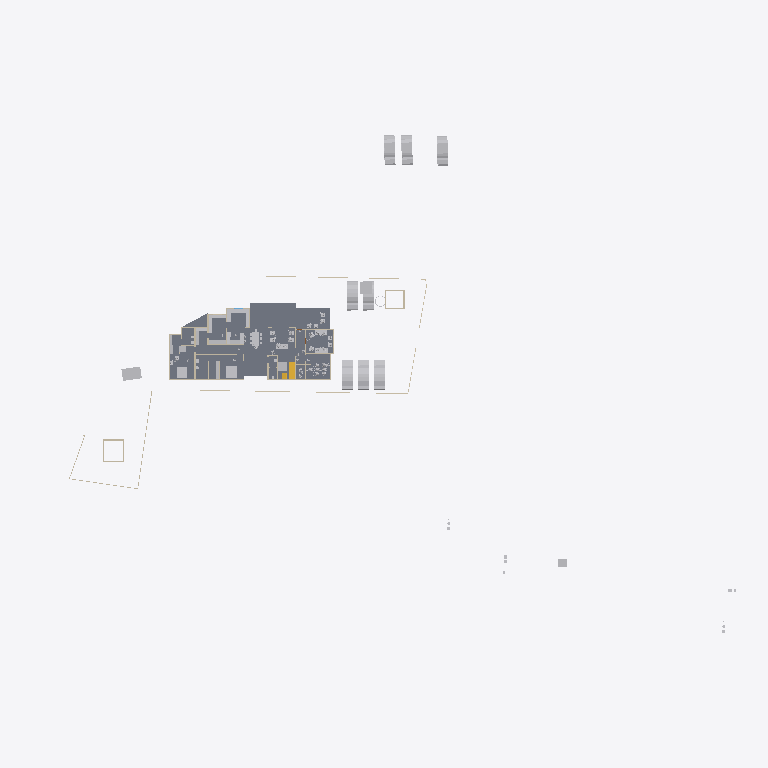
Plan cut of the same IFC building model at storey 'GF' (level 0.45 m, cut at 1.85 m), seen from above with north up, elements coloured by IFC class: 29 other elements (light grey), 18 walls (beige), 4 slabs (grey), 2 stair flights (yellow). Cut surfaces are drawn darker.
Extent 123.3 m × 86.4 m × 15.3 m (x, y, z). Storeys (6): Road Level at 0.00 m; Concept at 0.00 m; Existing at 0.00 m; Roof at 0.00 m; GF at 0.45 m; FF at 3.45 m. Elements (301): 90 IfcWall, 68 IfcBuildingElementProxy, 58 IfcFurniture, 28 IfcSanitaryTerminal, 25 IfcDoor, 8 IfcVehicle, 6 IfcRoof, 6 IfcSlab, 3 IfcStairFlight, 2 IfcGeographicElement, 2 IfcRailing, 2 IfcTransportElement.

HEADER;
FILE_DESCRIPTION(('ViewDefinition[DesignTransferView]'),'2;1');
FILE_NAME('Jailani.ifc','2025-12-08T13:09:56+05:30',(''),(''),'IfcOpenShell 0.8.4','Bonsai 0.8.4','Nobody');
FILE_SCHEMA(('IFC4X3'));
ENDSEC;
DATA;
#1=IFCPROJECT('1rEyq$MlvDVO9q4X_6O_vh',$,'My Project',$,$,$,$,(#14,#26),#9);
#31=IFCSITE('2ymv4STDrDCBgdvlSnG91s',$,'My Site',$,$,#54,$,$,$,$,$,$,$,$);
#37=IFCBUILDING('0WCwdFWaT3fvN6dYFJV0G3',$,'My Building',$,$,#60,$,$,$,$,$,$);
#43=IFCBUILDINGSTOREY('3glIUxBxj019WI9WL2_LBp',$,'Road Level',$,$,#66,$,$,$,$);
#2091=IFCBUILDINGSTOREY('0gksAyAJzF1eVdNHxF82jx',$,'GF',$,$,#2111,$,$,$,$);
#9684=IFCBUILDINGSTOREY('0GW8AoQ6z9OfFkHNDnUrmB',$,'FF',$,$,#79158,$,$,$,$);
#36449=IFCBUILDINGSTOREY('08MXqDc890wx$ikiXcsfjl',$,'Concept',$,$,#36465,$,$,$,$);
#37612=IFCBUILDINGSTOREY('3FqJSqHaz8MQtwN4CzJUgT',$,'Existing',$,$,#37627,$,$,$,$);
#39460=IFCBUILDINGSTOREY('2$v9ldK6P2VucsJp$wo$TV',$,'Roof',$,$,#39475,$,$,$,$);
#4726=IFCSLAB('2FiUBYKgX14Ok5pfpzPww9',$,'Slab',$,$,#60906,#4737,$,$);
#100712=IFCSLAB('1DsvWWCbL7cANGjESzliI9',$,'Slab',$,$,#100713,#100733,$,$);
#100672=IFCSLAB('0rsLiG2dbCD8BwexqTqqYU',$,'Slab',$,$,#100711,#100693,$,$);
#41382=IFCVEHICLE('1IZ4nX7e53bPYukwIgWlwk',$,'Vehicle',$,$,#85933,#41395,$,$);
#41410=IFCVEHICLE('0vgVxzNb92ZxtGg52SdjXf',$,'Vehicle',$,$,#85938,#41423,$,$);
#42195=IFCVEHICLE('3MkhLELVLDs8uvUp6MaLNE',$,'Vehicle',$,$,#85948,#42208,$,$);
#40568=IFCVEHICLE('3YADKfQzbBmOkqjeAW8eZC',$,'Vehicle',$,$,#41076,#40581,$,$);
#40601=IFCVEHICLE('2n0InfZ3983xlP1tLNpSFe',$,'Vehicle',$,$,#41081,#40614,$,$);
#40247=IFCVEHICLE('1o80UYAPX4cRrso8iBSkYA',$,'Vehicle',$,$,#41071,#40260,$,$);
#82694=IFCVEHICLE('1WbX0ZaZv1EAj6UxZaEAuW',$,'Vehicle',$,$,#88678,#82707,$,$);
#4239=IFCBUILDINGELEMENTPROXY('3q7lNd2p17oe3AMat8N37d',$,'Toilet 2',$,$,#81645,#4249,$,.COMPLEX.);
#82661=IFCVEHICLE('2O_E7LLoD7$8BBqiYG5hnx',$,'Vehicle',$,$,#88673,#82674,$,$);
#91396=IFCSLAB('3YIUutFS56FOzWxXAWjTlM',$,'Slab',$,$,#92151,#91417,$,$);
#4250=IFCBUILDINGELEMENTPROXY('3toYnKI0v7vRY5ZvUmLVDd',$,'Toilet1',$,$,#81650,#4260,$,.COMPLEX.);
#48553=IFCFURNITURE('2Ze14ZEU9CiBG9_AhI5DIZ',$,'Furniture',$,$,#94242,#48562,$,$);
#55484=IFCFURNITURE('3TkWbzkAX1QAVy26F4DON4',$,'Furniture',$,$,#81665,#55497,$,$);
#55457=IFCFURNITURE('0V6hxvZwXE6hVLVUBmKQZG',$,'Furniture',$,$,#94227,#55466,$,$);
#60594=IFCSTAIRFLIGHT('3K6s0TXK14hg3GYNy0Q3Ew',$,'StairFlight',$,$,#88998,#60602,$,7,6,0.160000000681196,0.150000005960464,.STRAIGHT.);
#80165=IFCTRANSPORTELEMENT('3e3Q4k1592$RuhbEiGY1JY',$,'TransportElement',$,$,#85928,#80195,$,$);
#23555=IFCTRANSPORTELEMENT('10_X8X5DHBYv3U3r1ASSTk',$,'TransportElement',$,$,#35085,#23564,$,$);
#56306=IFCFURNITURE('1_EYla0VL98hdUWu1GNTXR',$,'Furniture',$,$,#100645,#56317,$,$);
#91504=IFCFURNITURE('16bqPFk7X3fwBdom6ECqxL',$,'Furniture',$,$,#100600,#91515,$,$);
#3370=IFCWALL('0xoPJC_XvDxeOzIZpSQWPO',$,'Wall',$,$,#35160,#3381,$,$);
#3433=IFCWALL('2gqgdNokT89Rrmjq1x$gkt',$,'Wall',$,$,#35105,#3444,$,$);
#59578=IFCWALL('18OzynGbzFkxUyJxJqUeri',$,'Wall',$,$,#83470,#59589,$,$);
#2632=IFCWALL('1hiIP0I5r0ZAybbUAFoviW',$,'Wall',$,$,#35120,#2638,$,$);
#74767=IFCWALL('0PfuzQe8PDVgwkyTxt9HLX',$,'Wall',$,$,#91336,#74778,$,$);
#56707=IFCFURNITURE('3vVXXivcj3cuUgfA$Fo3Wy',$,'Furniture',$,$,#100570,#56718,$,$);
#95916=IFCFURNITURE('1FlrXWEtvBOAH84JH9Blsm',$,'Furniture',$,$,#100610,#95927,$,$);
#3190=IFCWALL('193oymhqH3WPw9ieWVOFsJ',$,'Wall',$,$,#36281,#3201,$,$);
#56276=IFCFURNITURE('2vLizZk7fBbeZGzZ1jCZw5',$,'Furniture',$,$,#100640,#56287,$,$);
#74074=IFCWALL('3rQ_eWSI1E988SeZf1Hbnw',$,'Wall',$,$,#75126,#74085,$,$);
#6030=IFCFURNITURE('3gD11dh7T2SPAde6fVBVr4',$,'Furniture',$,$,#92026,#6043,$,$);
#75060=IFCWALL('2K92LYKUD0X8mExphv8wF_',$,'Wall',$,$,#91050,#75071,$,$);
#56164=IFCFURNITURE('1NDOqTkPT45hXxPi7JQfG6',$,'Furniture',$,$,#100810,#56175,$,$);
#48220=IFCFURNITURE('1QWqY1IIrEJwc5UsSxSNE6',$,'Furniture',$,$,#85783,#48233,$,$);
#57053=IFCFURNITURE('2BepyqesL86OgduNsO02sh',$,'Furniture',$,$,#100590,#57064,$,$);
#56246=IFCFURNITURE('2mj$BvRbP1f9_7V7W1oVwT',$,'Furniture',$,$,#100595,#56257,$,$);
#91254=IFCWALL('1G4ZGs46D6h8NSP8wZK7Mf',$,'Wall',$,$,#91304,#91265,$,$);
#95953=IFCFURNITURE('1SxR2h_BPDNgelZdnyW2Zr',$,'Furniture',$,$,#100615,#95964,$,$);
#2457=IFCWALL('38EbZ7mAL5TfofCc1aVwCP',$,'Wall',$,$,#35150,#2463,$,$);
#89686=IFCFURNITURE('13ALM621n4AfCK13kNr2ii',$,'Furniture',$,$,#92126,#89699,$,$);
#2607=IFCWALL('0hLi5deXP5Zfo$NOtNZznY',$,'Wall',$,$,#35130,#2613,$,$);
#86943=IFCWALL('2f2pLvPszF0xVQvVxkOD$B',$,'Wall',$,$,#88703,#86954,$,$);
#95662=IFCFURNITURE('27hWn$oSn4quXDvk$_jaZG',$,'Furniture',$,$,#100655,#95673,$,$);
#59642=IFCWALL('01zCAxSVLFhhLmLX4f918i',$,'Wall',$,$,#84262,#59653,$,$);
#92229=IFCWALL('3xRq$DcULFeQXxWiBIfq7y',$,'Wall',$,$,#96059,#92240,$,$);
#60124=IFCWALL('2egd4x5r5Bt9ju5FZWKZ7D',$,'Wall',$,$,#89508,#60135,$,$);
#75308=IFCWALL('0aRmjp_Qf6AeBX3Xe9lqsI',$,'Wall',$,$,#92210,#75319,$,$);
#82434=IFCWALL('059f8C5Ij6hxgsaUDduYJj',$,'Wall',$,$,#83681,#82445,$,$);
#73692=IFCWALL('0NFDUSK41CyhhmKQii$1su',$,'Wall',$,$,#92935,#73703,$,$);
#57205=IFCFURNITURE('0qUyxwHa99R8xPi9cM1baU',$,'Furniture',$,$,#100565,#57216,$,$);
#60792=IFCSTAIRFLIGHT('10ogIcYZLE9B5Yy0naKqkX',$,'StairFlight',$,$,#85918,#60805,$,7,6,0.160000000681196,0.150000005960464,.STRAIGHT.);
ENDSEC;
